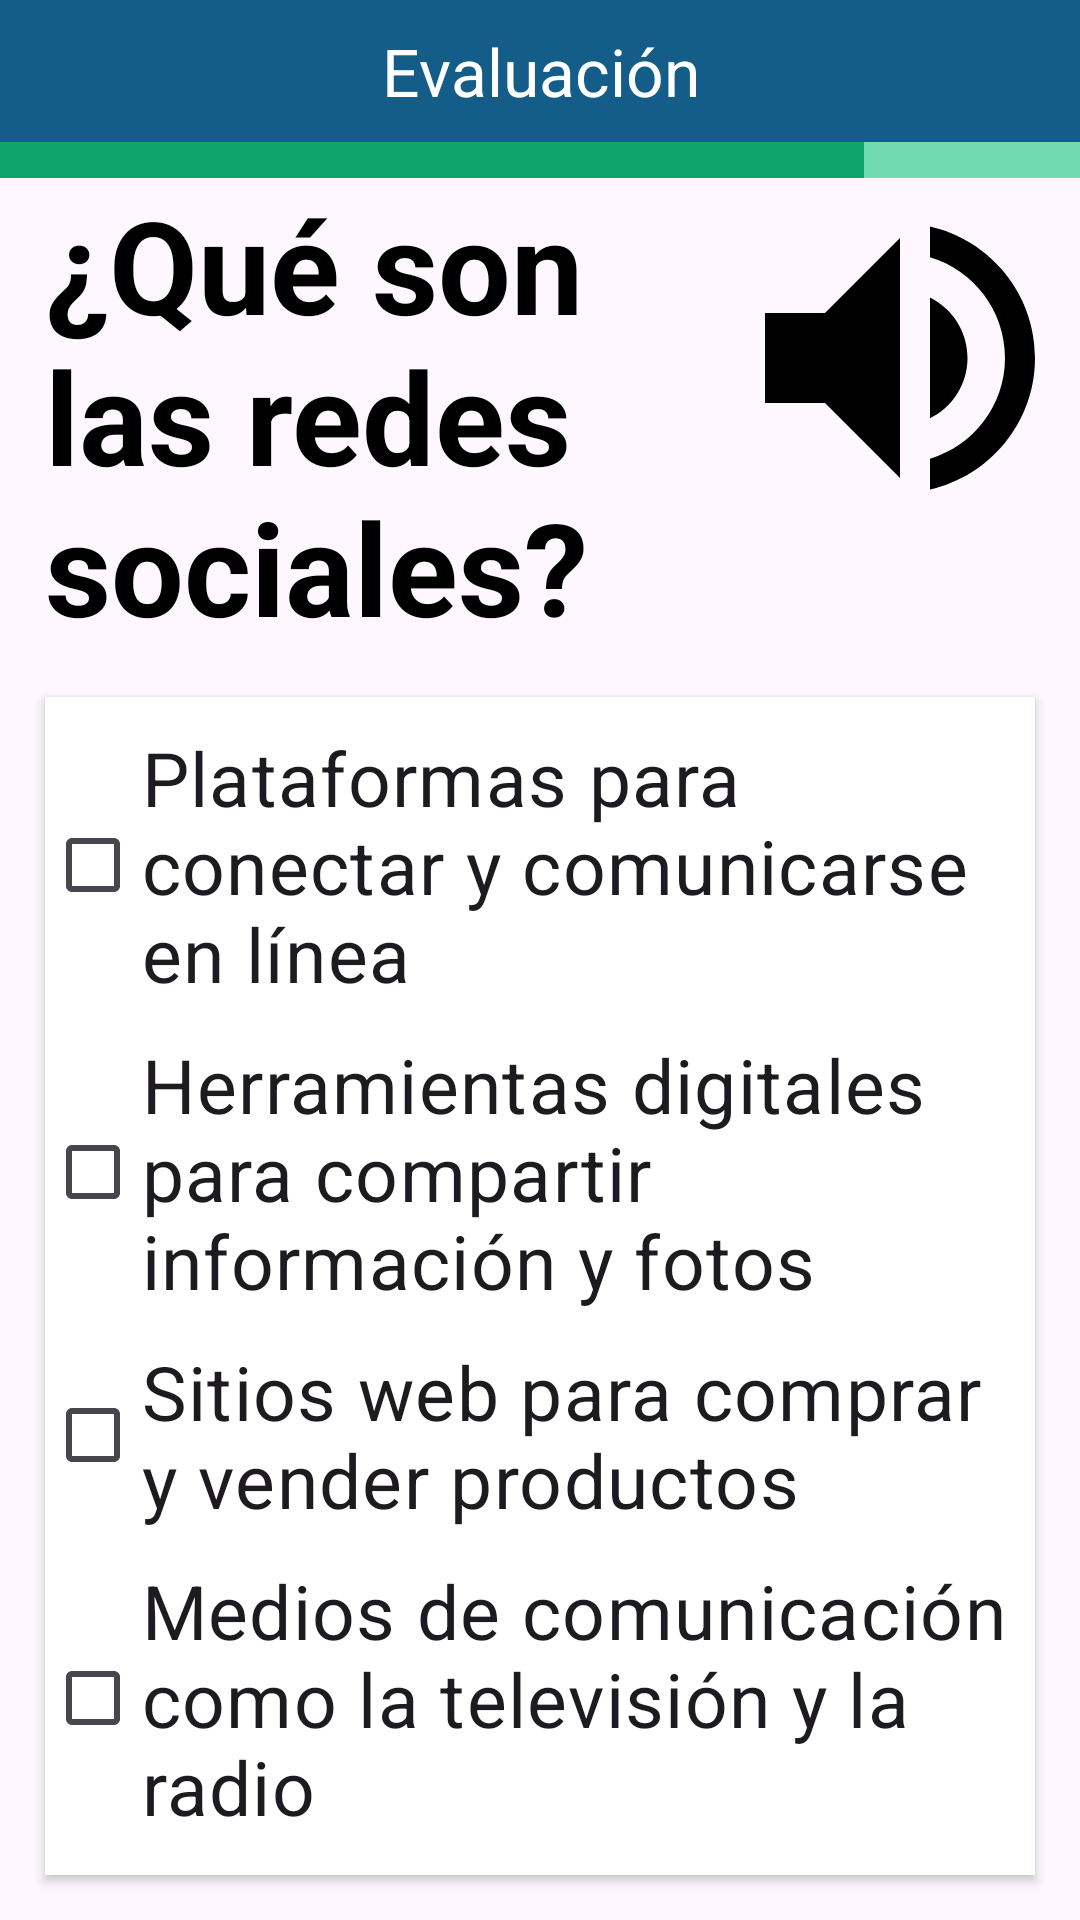

Reconstruct the res/layout file that produces this screen, plus the resources it refers to.
<!-- AndroidManifest.xml: application theme Theme.AppAdultosMayoresRRSS -->
<!-- res/layout/activity_act_3_eval_1f.xml -->
<?xml version="1.0" encoding="utf-8"?>
<androidx.appcompat.widget.LinearLayoutCompat xmlns:android="http://schemas.android.com/apk/res/android"
    xmlns:app="http://schemas.android.com/apk/res-auto"
    xmlns:tools="http://schemas.android.com/tools"
    android:layout_width="match_parent"
    android:layout_height="match_parent"
    android:gravity="center_horizontal"
    android:orientation="vertical"
    tools:context=".Activity.Act_3_Eval_1f">

    
    <TextView
        android:layout_width="match_parent"
        android:layout_height="wrap_content"
        android:background="@color/Activ_Login_bg"
        android:gravity="center"
        android:padding="9dp"
        android:text="Evaluación"
        android:textColor="@color/white"
        android:textSize="22sp"
        tools:ignore="HardcodedText" />
    
    <TableLayout
        android:layout_width="match_parent"
        android:layout_height="12dp"
        android:background="@color/barra_no_avance"
        android:shrinkColumns="*"
        android:stretchColumns="*">


        <TableRow>

            <TextView android:background="@color/barra_recorrido" />

            <TextView android:background="@color/barra_recorrido" />

            <TextView android:background="@color/barra_recorrido" />

            <TextView android:background="@color/barra_recorrido" />

            <TextView android:background="@color/barra_avance" />
        </TableRow>
    </TableLayout>

    <androidx.constraintlayout.widget.ConstraintLayout
        android:layout_width="match_parent"
        android:layout_height="wrap_content">

        <TextView
            android:id="@+id/lblInstrucc"
            android:layout_width="0dp"
            android:layout_height="match_parent"
            android:paddingHorizontal="15dp"
            android:text="¿Qué son las redes sociales?"
            android:textColor="@color/black"
            android:textSize="43sp"
            android:textStyle="bold"
            app:layout_constraintEnd_toStartOf="@id/btnSpeaker_Intrucciones"
            app:layout_constraintStart_toStartOf="parent"
            app:layout_constraintTop_toTopOf="parent" />

        <Button
            android:id="@+id/btnSpeaker_Intrucciones"
            android:layout_width="0dp"
            android:layout_height="wrap_content"
            android:background="@color/transparent"
            android:contentDescription="  "
            android:drawableEnd="@drawable/speaker"
            app:layout_constraintEnd_toEndOf="parent"
            app:layout_constraintTop_toTopOf="parent" />
    </androidx.constraintlayout.widget.ConstraintLayout>

    <androidx.cardview.widget.CardView
        android:id="@+id/cvTemasInteres"
        android:layout_width="match_parent"
        android:layout_height="wrap_content"
        android:layout_margin="15dp"
        app:cardCornerRadius="0dp"

        >

        <androidx.appcompat.widget.LinearLayoutCompat
            android:layout_width="match_parent"
            android:layout_height="wrap_content"
            android:layout_gravity="center"
            android:orientation="vertical">

            <CheckBox
                android:id="@+id/cbBienestar"
                android:layout_width="wrap_content"
                android:layout_height="wrap_content"
                android:layout_marginVertical="10dp"
                android:text="Plataformas para conectar y comunicarse en línea"
                android:textSize="25sp" />

            <CheckBox
                android:id="@+id/cbGastronomia"
                android:layout_width="wrap_content"
                android:layout_height="wrap_content"
                android:text="Herramientas digitales para compartir información y fotos"
                android:textSize="25sp" />

            <CheckBox
                android:id="@+id/cbCultura"
                android:layout_width="wrap_content"
                android:layout_height="wrap_content"
                android:layout_marginVertical="10dp"
                android:text="Sitios web para comprar y vender productos"
                android:textSize="25sp" />

            <CheckBox
                android:id="@+id/cbDeportes"
                android:layout_width="wrap_content"
                android:layout_height="wrap_content"
                android:text="Medios de comunicación como la televisión y la radio"
                android:textSize="25sp" />

            <CheckBox
                android:id="@+id/cbActualidad"
                android:layout_width="wrap_content"
                android:layout_height="wrap_content"
                android:layout_marginVertical="10dp"
                android:text="Espacios virtuales para encontrar noticias y artículos"
                android:textSize="25sp" />

            <CheckBox
                android:id="@+id/cbHistoria"
                android:layout_width="wrap_content"

                android:layout_height="wrap_content"
                android:text="Aplicaciones móviles para editar fotos y videos"
                android:textSize="25sp" />

            <CheckBox
                android:id="@+id/cbCiencia"
                android:layout_width="wrap_content"
                android:layout_height="wrap_content"
                android:layout_marginVertical="10dp"
                android:text="Plataformas para buscar empleo y hacer contactos profesionales"
                android:textSize="25sp" />


        </androidx.appcompat.widget.LinearLayoutCompat>

    </androidx.cardview.widget.CardView>


    
    <androidx.constraintlayout.widget.ConstraintLayout
        android:layout_width="match_parent"
        android:layout_height="match_parent"
        android:layout_marginVertical="5dp"
        tools:layout_editor_absoluteY="54dp">

        <androidx.appcompat.widget.AppCompatButton
            android:id="@+id/btnBack"
            android:layout_width="0dp"
            android:layout_height="wrap_content"
            android:layout_marginHorizontal="10dp"
            android:background="@drawable/bordes_redondos_back"
            android:padding="15dp"
            android:text="volver"
            android:textColor="#636161"
            android:textSize="20sp"
            android:textStyle="bold"
            app:layout_constraintBottom_toBottomOf="parent"
            app:layout_constraintEnd_toStartOf="@id/btnOK"
            app:layout_constraintStart_toStartOf="parent" />

        <androidx.appcompat.widget.AppCompatButton
            android:id="@+id/btnOK"
            android:layout_width="0dp"
            android:layout_height="wrap_content"
            android:layout_marginHorizontal="10dp"
            android:background="@drawable/bordes_redondos_ok"
            android:padding="15dp"
            android:text="finalizar"
            android:textColor="@color/white"
            android:textSize="20sp"
            app:cornerRadius="50dp"
            app:layout_constraintBottom_toBottomOf="parent"
            app:layout_constraintEnd_toEndOf="parent"
            app:layout_constraintStart_toEndOf="@id/btnBack" />

    </androidx.constraintlayout.widget.ConstraintLayout>

</androidx.appcompat.widget.LinearLayoutCompat>
<!-- resources referenced by this layout -->
<resources>
  <color name="Activ_Login_bg">#135D88</color>
  <color name="barra_avance">#71DAB1</color>
  <color name="barra_no_avance">#C4ECDC</color>
  <color name="barra_recorrido">#0FA469</color>
  <color name="black">#000000</color>
  <color name="transparent">#00000000</color>
  <color name="white">#FFFFFF</color>
  <!-- drawable bordes_redondos_back (drawable) -->
  <?xml version="1.0" encoding="utf-8"?>
  <selector xmlns:android="http://schemas.android.com/apk/res/android" >
      <item >
          <shape android:shape="rectangle" >
              <corners android:radius="50dip" />
              <stroke android:width="3dp" android:color="#9E9C9C" />
              <solid android:color="#000074BD" />
  
          </shape>
      </item>
  </selector>
  <!-- drawable bordes_redondos_ok (drawable) -->
  <?xml version="1.0" encoding="utf-8"?>
  <selector xmlns:android="http://schemas.android.com/apk/res/android" >
      <item >
          <shape android:shape="rectangle" >
              <corners android:radius="50dip" />
              <stroke android:width="3dp" android:color="#FF6F00" />
              <solid android:color="#FF9800" />
  
          </shape>
      </item>
  </selector>
  <!-- drawable speaker (drawable) -->
  <vector android:autoMirrored="true"
      android:height="120dp"
      android:width="120dp"
      android:alpha="1"
  
      android:tint="@color/black"
  
      android:viewportHeight="24"
      android:viewportWidth="24"
  
      xmlns:android="http://schemas.android.com/apk/res/android">
      <path android:fillColor="@android:color/white"
          android:pathData="M3,9v6h4l5,5L12,4L7,9L3,9zM16.5,12c0,-1.77 -1.02,-3.29 -2.5,-4.03v8.05c1.48,-0.73 2.5,-2.25 2.5,-4.02zM14,3.23v2.06c2.89,0.86 5,3.54 5,6.71s-2.11,5.85 -5,6.71v2.06c4.01,-0.91 7,-4.49 7,-8.77s-2.99,-7.86 -7,-8.77z"/>
  </vector>
  <style name="Theme.AppAdultosMayoresRRSS" parent="Base.Theme.AppAdultosMayoresRRSS" />
  <style name="Base.Theme.AppAdultosMayoresRRSS" parent="Theme.Material3.DayNight.NoActionBar">
          
          
      </style>
</resources>
